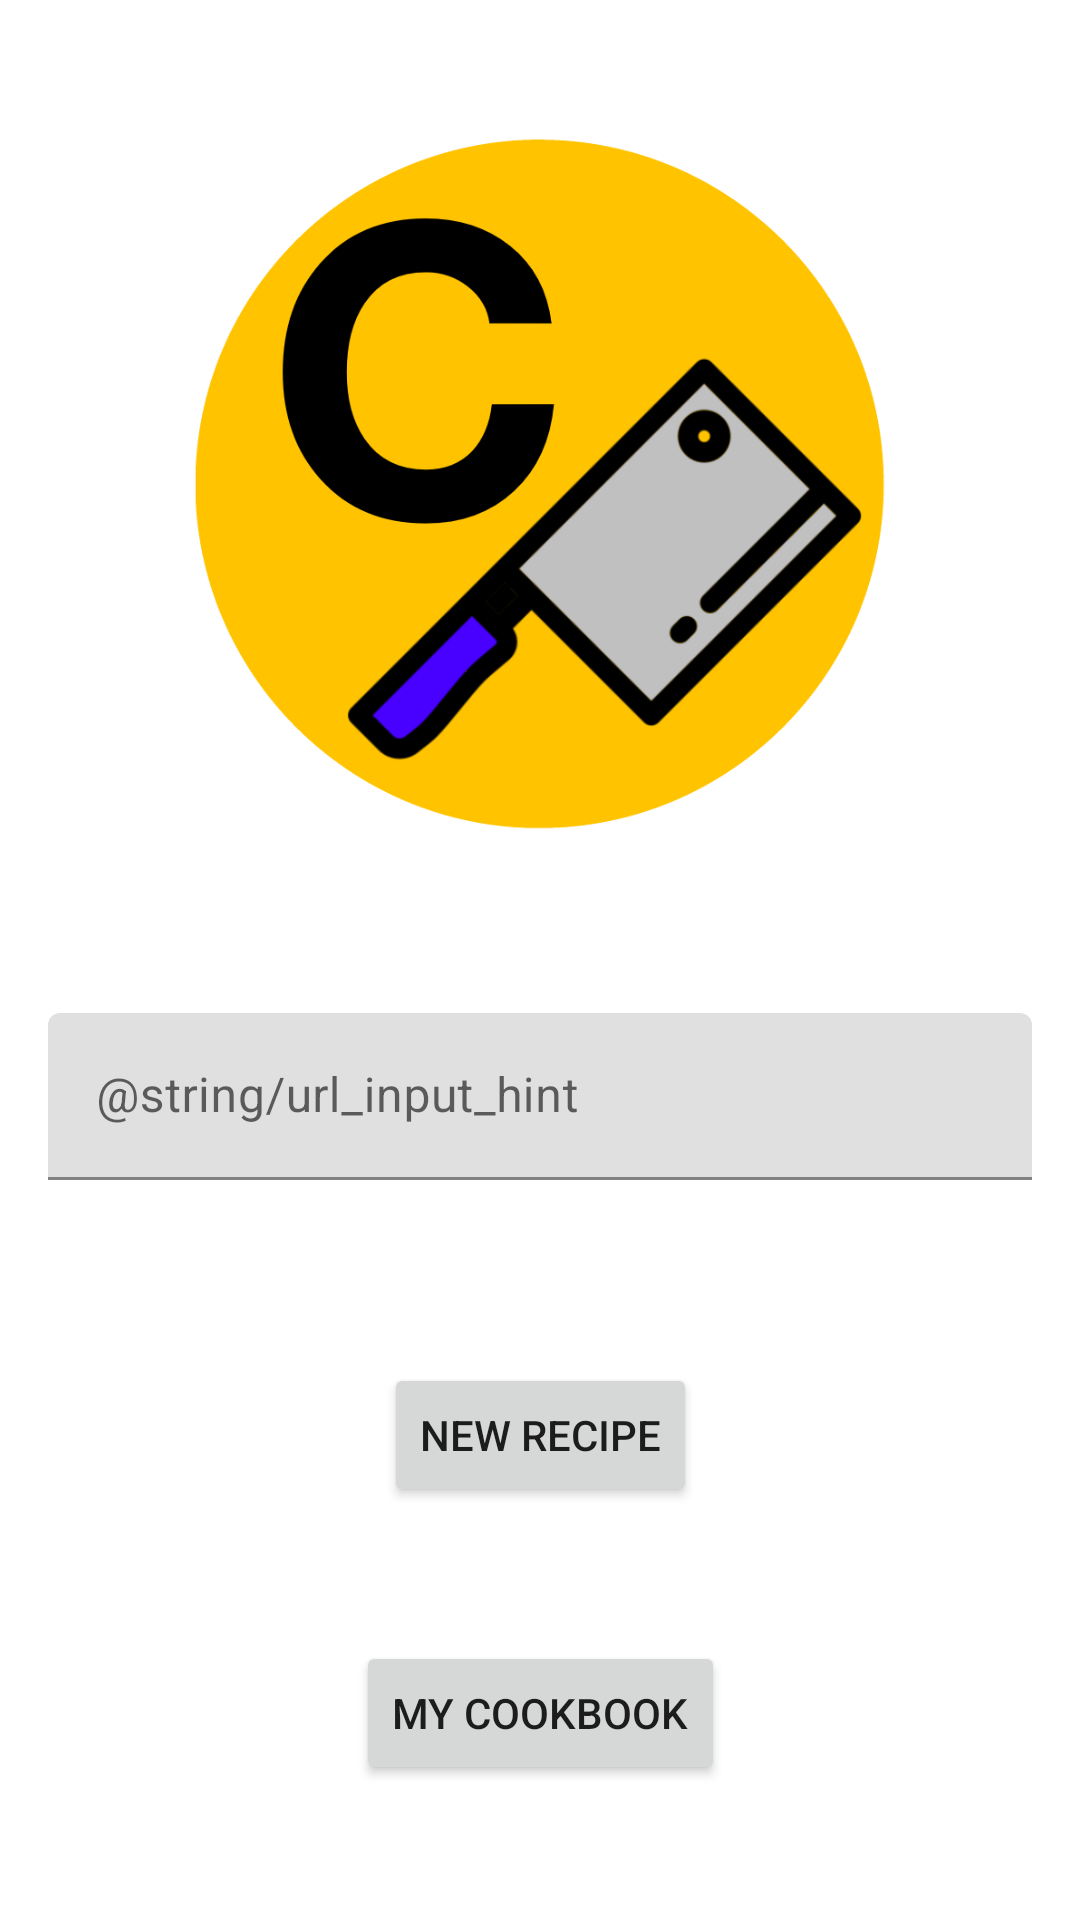

This screen was rendered from an Android layout file. Write that file and the resources it references.
<!-- AndroidManifest.xml: application theme Theme.MaterialComponents.DayNight.DarkActionBar -->
<!-- res/layout/content_main.xml -->
<?xml version="1.0" encoding="utf-8"?>
<androidx.constraintlayout.widget.ConstraintLayout
  xmlns:android="http://schemas.android.com/apk/res/android"
  xmlns:app="http://schemas.android.com/apk/res-auto"
  xmlns:tools="http://schemas.android.com/tools"
  android:layout_width="match_parent"
  android:layout_height="match_parent"
  app:layout_behavior="@string/appbar_scrolling_view_behavior"
  app:layout_constraintBottom_toBottomOf="parent"
  app:layout_constraintEnd_toEndOf="parent"
  app:layout_constraintStart_toStartOf="parent"
  app:layout_constraintTop_toTopOf="parent"
  tools:context=".controller.MainActivity"
  tools:showIn="@layout/activity_main">

  <Button
    android:id="@+id/new_recipe"
    android:layout_width="wrap_content"
    android:layout_height="wrap_content"
    android:text="@string/new_recipe"
    app:layout_constraintBottom_toTopOf="@id/my_cookbook"
    app:layout_constraintEnd_toEndOf="parent"
    app:layout_constraintStart_toStartOf="parent"
    app:layout_constraintTop_toBottomOf="@id/url_input"
    app:layout_constraintVertical_weight="2"/>

  <Button
    android:id="@+id/my_cookbook"
    android:layout_width="wrap_content"
    android:layout_height="wrap_content"
    android:text="@string/my_cookbook"
    app:layout_constraintBottom_toBottomOf="parent"
    app:layout_constraintEnd_toEndOf="parent"
    app:layout_constraintStart_toStartOf="parent"
    app:layout_constraintTop_toBottomOf="@id/new_recipe"
    app:layout_constraintVertical_weight="1"/>

  <ImageView
    android:id="@+id/logo"
    android:layout_width="match_parent"
    android:layout_height="wrap_content"
    android:layout_marginHorizontal="@dimen/logo_margin"
    android:adjustViewBounds="true"
    android:contentDescription="@string/choppit_logo"
    android:cropToPadding="true"
    android:scaleType="fitCenter"
    app:layout_constraintBottom_toTopOf="@id/url_input"
    app:layout_constraintEnd_toEndOf="parent"
    app:layout_constraintHorizontal_bias="1.0"
    app:layout_constraintStart_toStartOf="parent"
    app:layout_constraintTop_toTopOf="parent"
    app:srcCompat="@drawable/logo"/>

  <com.google.android.material.textfield.TextInputLayout
    android:id="@+id/url_input"
    android:layout_width="match_parent"
    android:layout_height="wrap_content"
    android:layout_margin="8dp"
    app:layout_constraintBottom_toTopOf="@id/new_recipe"
    app:layout_constraintTop_toBottomOf="@id/logo">

    <com.google.android.material.textfield.TextInputEditText
      android:layout_width="match_parent"
      android:layout_height="wrap_content"
      android:layout_margin="8dp"
      android:hint="@string/url_input_hint"
      android:maxLines="1"/>
  </com.google.android.material.textfield.TextInputLayout>

</androidx.constraintlayout.widget.ConstraintLayout>
<!-- res/layout/activity_main.xml (included above) -->
<?xml version="1.0" encoding="utf-8"?>
<androidx.constraintlayout.widget.ConstraintLayout
  xmlns:android="http://schemas.android.com/apk/res/android"
  xmlns:app="http://schemas.android.com/apk/res-auto"
  xmlns:tools="http://schemas.android.com/tools"
  android:layout_width="match_parent"
  android:layout_height="match_parent"
  tools:context=".controller.MainActivity">

<com.google.android.material.appbar.MaterialToolbar
  android:id="@+id/toolbar"
  android:layout_width="match_parent"
  android:layout_height="?android:attr/actionBarSize"
  app:layout_constraintTop_toTopOf="parent"/>

  <fragment
    android:id="@+id/nav_host_fragment"
    android:name="androidx.navigation.fragment.NavHostFragment"
    android:layout_width="match_parent"
    android:layout_height="0dp"
    app:defaultNavHost="true"
    app:layout_constraintTop_toBottomOf="@id/toolbar"
    app:layout_constraintBottom_toBottomOf="parent"
    app:layout_constraintLeft_toLeftOf="parent"
    app:layout_constraintRight_toRightOf="parent"
    app:navGraph="@navigation/navigation_map"
    tools:ignore="FragmentTagUsage"/>

</androidx.constraintlayout.widget.ConstraintLayout>
<!-- resources referenced by this layout -->
<resources>
  <dimen name="logo_margin">64dp</dimen>
  <!-- drawable logo: png bitmap (drawable, 63815 bytes) -->
  <string name="my_cookbook">My Cookbook</string>
  <string name="new_recipe">New Recipe</string>
</resources>
